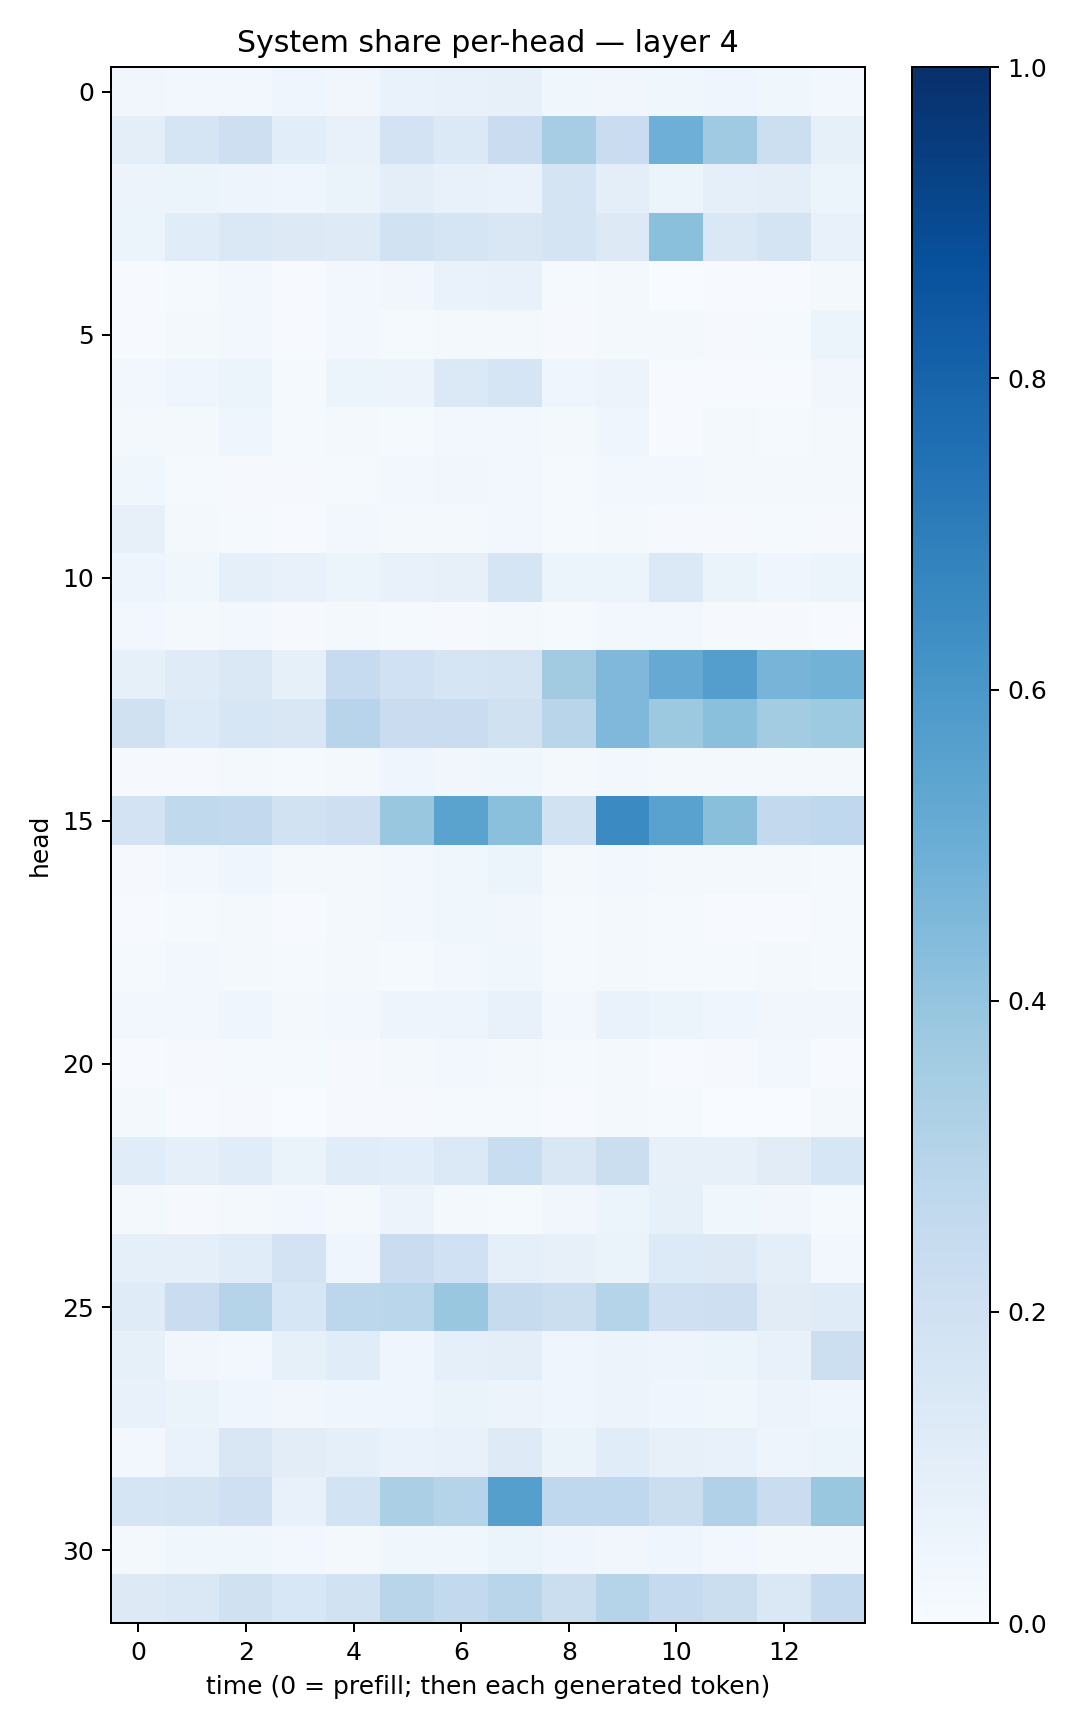

The data file committed next to this chart (first rows):
0.035079192, 0.024040017, 0.027188063, 0.04685534, 0.03228965, 0.06863686, 0.07452738, 0.081497185, 0.03579472, 0.034268636, 0.036922302, 0.0429615, 0.035514124, 0.029476203
0.1008, 0.1641, 0.2146, 0.1071, 0.07704, 0.1797, 0.1384, 0.2281, 0.3481, 0.2279, 0.4928, 0.3706, 0.2177, 0.08552
0.05704, 0.05214, 0.05003, 0.04301, 0.06351, 0.1015, 0.07052, 0.07014, 0.1725, 0.09765, 0.05227, 0.08731, 0.09727, 0.06013
0.05167, 0.1149, 0.1465, 0.1316, 0.1248, 0.1922, 0.165, 0.1518, 0.1777, 0.1309, 0.4211, 0.1439, 0.1776, 0.07135
0.005126, 0.01359, 0.02369, 0.005905, 0.02817, 0.03187, 0.06872, 0.07565, 0.013, 0.0196, 0.003851, 0.007801, 0.007589, 0.01655
0.007649, 0.01876, 0.02379, 0.006489, 0.02921, 0.0142, 0.01734, 0.02149, 0.008876, 0.01892, 0.01631, 0.009706, 0.01234, 0.05405
0.02543, 0.03947, 0.05275, 0.01339, 0.05968, 0.05693, 0.1406, 0.1651, 0.04648, 0.05714, 0.007727, 0.006108, 0.007566, 0.03399
0.01827, 0.0175, 0.04164, 0.01483, 0.02203, 0.01296, 0.02403, 0.02672, 0.01735, 0.04489, 0.006945, 0.01874, 0.01325, 0.01639
0.03733, 0.01256, 0.01074, 0.01151, 0.01552, 0.02364, 0.03237, 0.02864, 0.01205, 0.02374, 0.02431, 0.02304, 0.019, 0.01719
0.07818, 0.018, 0.015, 0.00724, 0.02494, 0.02234, 0.01573, 0.03027, 0.01184, 0.0164, 0.01069, 0.01076, 0.01391, 0.00886
0.04946, 0.0366, 0.08638, 0.07738, 0.06192, 0.07417, 0.08039, 0.1681, 0.052, 0.05135, 0.14, 0.0629, 0.04246, 0.05409
0.02888, 0.02159, 0.02739, 0.009252, 0.01925, 0.01468, 0.009964, 0.01988, 0.01279, 0.02455, 0.0242, 0.008674, 0.0102, 0.005837
0.08408, 0.1186, 0.1411, 0.08358, 0.2462, 0.1997, 0.1687, 0.1764, 0.3616, 0.4506, 0.5156, 0.5683, 0.4691, 0.4802
0.1973, 0.136, 0.1628, 0.1515, 0.2951, 0.2298, 0.2302, 0.1974, 0.2896, 0.4531, 0.3768, 0.4184, 0.3566, 0.3745
0.01152, 0.009389, 0.01717, 0.01256, 0.01952, 0.04215, 0.03495, 0.03698, 0.02209, 0.03021, 0.02121, 0.01614, 0.02184, 0.01834
0.1823, 0.2628, 0.2587, 0.1948, 0.2133, 0.3873, 0.5495, 0.4187, 0.1928, 0.6512, 0.553, 0.4224, 0.2591, 0.2684
0.009866, 0.02362, 0.04283, 0.01882, 0.02144, 0.02824, 0.03893, 0.05137, 0.02195, 0.0263, 0.02113, 0.01849, 0.02112, 0.0121
0.007559, 0.01391, 0.01971, 0.005057, 0.01642, 0.02758, 0.03604, 0.03235, 0.01411, 0.01823, 0.01302, 0.007316, 0.00545, 0.01395
0.01194, 0.02367, 0.02291, 0.01538, 0.02048, 0.01327, 0.02661, 0.03619, 0.01307, 0.02109, 0.01273, 0.01254, 0.01724, 0.01233
0.02472, 0.03048, 0.04633, 0.02011, 0.02593, 0.05058, 0.04917, 0.07718, 0.0309, 0.06761, 0.0606, 0.04535, 0.03275, 0.03325
0.00592, 0.009299, 0.01294, 0.01473, 0.01143, 0.02246, 0.02508, 0.01872, 0.01266, 0.01971, 0.007578, 0.01141, 0.02502, 0.006789
0.01868, 0.007781, 0.008588, 0.002928, 0.01171, 0.009625, 0.01392, 0.01252, 0.006047, 0.01681, 0.01407, 0.002577, 0.003671, 0.01626
0.1152, 0.09292, 0.1171, 0.06435, 0.1138, 0.106, 0.1387, 0.2332, 0.1491, 0.222, 0.07867, 0.07941, 0.1098, 0.1582
0.02115, 0.008103, 0.0168, 0.02882, 0.01885, 0.05526, 0.02338, 0.01531, 0.03354, 0.05345, 0.08347, 0.03625, 0.03163, 0.01195
0.08697, 0.09044, 0.1153, 0.1815, 0.04526, 0.2289, 0.2017, 0.08753, 0.07953, 0.06553, 0.1367, 0.129, 0.09711, 0.0254
0.1192, 0.2276, 0.302, 0.1632, 0.278, 0.2867, 0.3836, 0.2422, 0.2207, 0.298, 0.2056, 0.2142, 0.1096, 0.1206
0.08259, 0.03429, 0.02974, 0.08345, 0.115, 0.04173, 0.08823, 0.1007, 0.04324, 0.05614, 0.04746, 0.05904, 0.07745, 0.2163
0.07627, 0.06437, 0.04083, 0.0346, 0.04383, 0.0461, 0.0648, 0.05538, 0.03948, 0.05732, 0.0413, 0.03774, 0.05821, 0.04065
0.02569, 0.06676, 0.1512, 0.1041, 0.09128, 0.06762, 0.07147, 0.1249, 0.06494, 0.1145, 0.0785, 0.0751, 0.04721, 0.05104
0.1653, 0.1792, 0.2087, 0.07073, 0.1866, 0.3329, 0.2974, 0.5651, 0.2664, 0.2679, 0.2246, 0.3172, 0.2292, 0.3905
0.01764, 0.03558, 0.03832, 0.02387, 0.02203, 0.03582, 0.0379, 0.06103, 0.04038, 0.03342, 0.04267, 0.02486, 0.02019, 0.01917
0.1254, 0.1413, 0.1974, 0.1547, 0.1921, 0.2915, 0.2599, 0.2897, 0.2246, 0.297, 0.2503, 0.2245, 0.1448, 0.253
